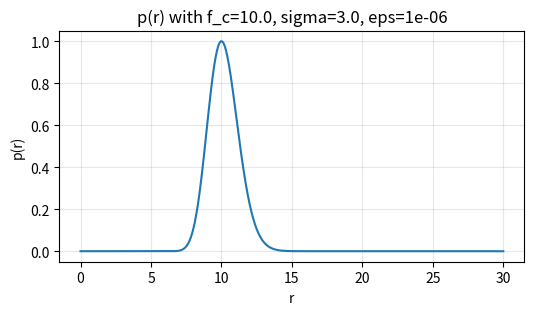
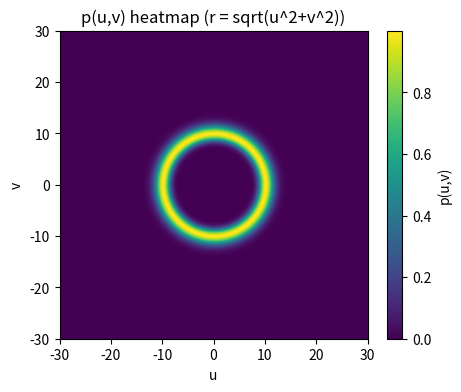

Write the Python code that produced these figures, in order.
import numpy as np
import matplotlib.pyplot as plt

def p_of_r(r, fc=10.0, sigma=3.0, eps=1e-6):
    r2 = r**2
    return np.exp(-((r2 - fc**2)**2) / ((r2 + eps) * sigma**2))

# --- 1D plot: p(r) ---
fc = 10.0
sigma = 3.0
eps = 1e-6

r = np.linspace(0, 30, 2000)
p = p_of_r(r, fc=fc, sigma=sigma, eps=eps)

plt.figure(figsize=(6, 3))
plt.plot(r, p)
plt.xlabel("r")
plt.ylabel("p(r)")
plt.title(f"p(r) with f_c={fc}, sigma={sigma}, eps={eps}")
plt.ylim(-0.05, 1.05)
plt.grid(True, alpha=0.3)
plt.savefig("p_of_r_1d.png", dpi=300, bbox_inches="tight", pad_inches=0.02)
plt.close()
print("Saved: p_of_r_1d.png")

# --- 2D plot: p(u,v) with r(u,v)=sqrt(u^2+v^2) ---
U = np.linspace(-30, 30, 600)
V = np.linspace(-30, 30, 600)
uu, vv = np.meshgrid(U, V)
rr = np.sqrt(uu**2 + vv**2)
pp = p_of_r(rr, fc=fc, sigma=sigma, eps=eps)

plt.figure(figsize=(5, 4))
plt.imshow(pp, extent=[U.min(), U.max(), V.min(), V.max()], origin="lower")
plt.colorbar(label="p(u,v)")
plt.xlabel("u")
plt.ylabel("v")
plt.title("p(u,v) heatmap (r = sqrt(u^2+v^2))")
plt.savefig("p_of_r_2d.png", dpi=300, bbox_inches="tight", pad_inches=0.02)
plt.close()
print("Saved: p_of_r_2d.png")
